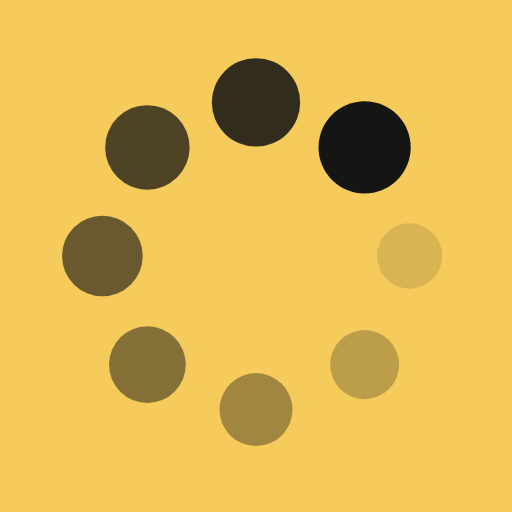
t = 0.00 s
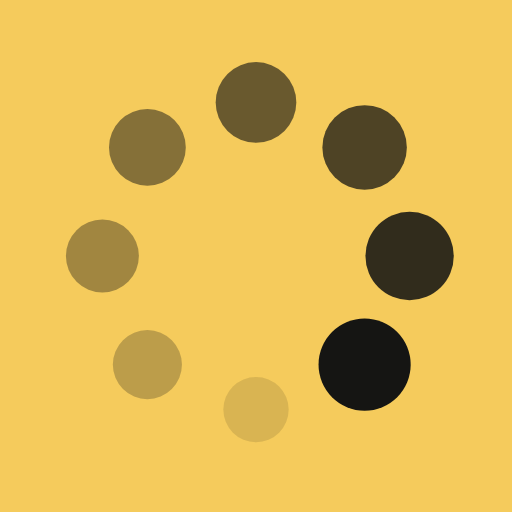
t = 0.25 s
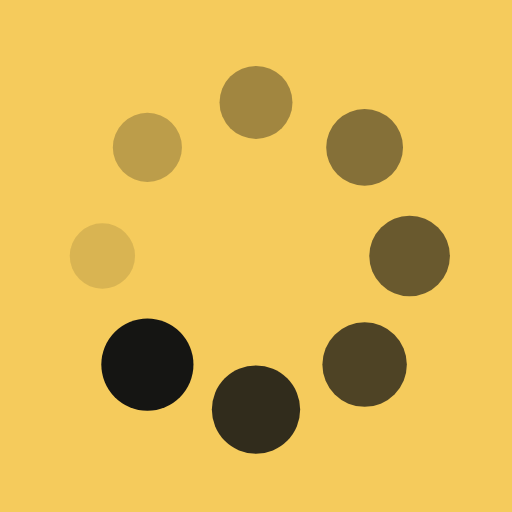
t = 0.50 s
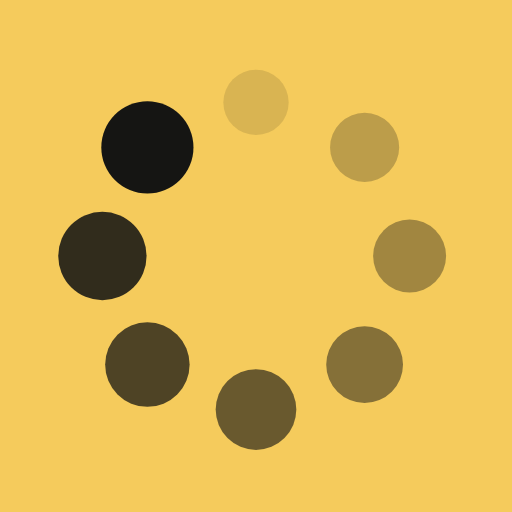
t = 0.75 s

The animated SVG that drew these frames (rendered in a browser with its animation timeline set to each time). Animation: 16 SMIL elements (animate=8,animateTransform=8); one cycle of 1.00 s, repeats indefinitely.

<?xml version="1.0" encoding="utf-8"?>
<svg xmlns="http://www.w3.org/2000/svg" xmlns:xlink="http://www.w3.org/1999/xlink" style="margin: auto; background: rgb(245, 203, 92); display: block; shape-rendering: auto;" width="200px" height="200px" viewBox="0 0 100 100" preserveAspectRatio="xMidYMid">
<g transform="translate(80,50)">
<g transform="rotate(0)">
<circle cx="0" cy="0" r="6" fill="#151513" fill-opacity="1">
  <animateTransform attributeName="transform" type="scale" begin="-0.875s" values="1.5 1.5;1 1" keyTimes="0;1" dur="1s" repeatCount="indefinite"></animateTransform>
  <animate attributeName="fill-opacity" keyTimes="0;1" dur="1s" repeatCount="indefinite" values="1;0" begin="-0.875s"></animate>
</circle>
</g>
</g><g transform="translate(71.21320343559643,71.21320343559643)">
<g transform="rotate(45)">
<circle cx="0" cy="0" r="6" fill="#151513" fill-opacity="0.875">
  <animateTransform attributeName="transform" type="scale" begin="-0.75s" values="1.5 1.5;1 1" keyTimes="0;1" dur="1s" repeatCount="indefinite"></animateTransform>
  <animate attributeName="fill-opacity" keyTimes="0;1" dur="1s" repeatCount="indefinite" values="1;0" begin="-0.75s"></animate>
</circle>
</g>
</g><g transform="translate(50,80)">
<g transform="rotate(90)">
<circle cx="0" cy="0" r="6" fill="#151513" fill-opacity="0.75">
  <animateTransform attributeName="transform" type="scale" begin="-0.625s" values="1.5 1.5;1 1" keyTimes="0;1" dur="1s" repeatCount="indefinite"></animateTransform>
  <animate attributeName="fill-opacity" keyTimes="0;1" dur="1s" repeatCount="indefinite" values="1;0" begin="-0.625s"></animate>
</circle>
</g>
</g><g transform="translate(28.786796564403577,71.21320343559643)">
<g transform="rotate(135)">
<circle cx="0" cy="0" r="6" fill="#151513" fill-opacity="0.625">
  <animateTransform attributeName="transform" type="scale" begin="-0.5s" values="1.5 1.5;1 1" keyTimes="0;1" dur="1s" repeatCount="indefinite"></animateTransform>
  <animate attributeName="fill-opacity" keyTimes="0;1" dur="1s" repeatCount="indefinite" values="1;0" begin="-0.5s"></animate>
</circle>
</g>
</g><g transform="translate(20,50.00000000000001)">
<g transform="rotate(180)">
<circle cx="0" cy="0" r="6" fill="#151513" fill-opacity="0.5">
  <animateTransform attributeName="transform" type="scale" begin="-0.375s" values="1.5 1.5;1 1" keyTimes="0;1" dur="1s" repeatCount="indefinite"></animateTransform>
  <animate attributeName="fill-opacity" keyTimes="0;1" dur="1s" repeatCount="indefinite" values="1;0" begin="-0.375s"></animate>
</circle>
</g>
</g><g transform="translate(28.78679656440357,28.786796564403577)">
<g transform="rotate(225)">
<circle cx="0" cy="0" r="6" fill="#151513" fill-opacity="0.375">
  <animateTransform attributeName="transform" type="scale" begin="-0.25s" values="1.5 1.5;1 1" keyTimes="0;1" dur="1s" repeatCount="indefinite"></animateTransform>
  <animate attributeName="fill-opacity" keyTimes="0;1" dur="1s" repeatCount="indefinite" values="1;0" begin="-0.25s"></animate>
</circle>
</g>
</g><g transform="translate(49.99999999999999,20)">
<g transform="rotate(270)">
<circle cx="0" cy="0" r="6" fill="#151513" fill-opacity="0.25">
  <animateTransform attributeName="transform" type="scale" begin="-0.125s" values="1.5 1.5;1 1" keyTimes="0;1" dur="1s" repeatCount="indefinite"></animateTransform>
  <animate attributeName="fill-opacity" keyTimes="0;1" dur="1s" repeatCount="indefinite" values="1;0" begin="-0.125s"></animate>
</circle>
</g>
</g><g transform="translate(71.21320343559643,28.78679656440357)">
<g transform="rotate(315)">
<circle cx="0" cy="0" r="6" fill="#151513" fill-opacity="0.125">
  <animateTransform attributeName="transform" type="scale" begin="0s" values="1.5 1.5;1 1" keyTimes="0;1" dur="1s" repeatCount="indefinite"></animateTransform>
  <animate attributeName="fill-opacity" keyTimes="0;1" dur="1s" repeatCount="indefinite" values="1;0" begin="0s"></animate>
</circle>
</g>
</g>
<!-- [ldio] generated by https://loading.io/ --></svg>